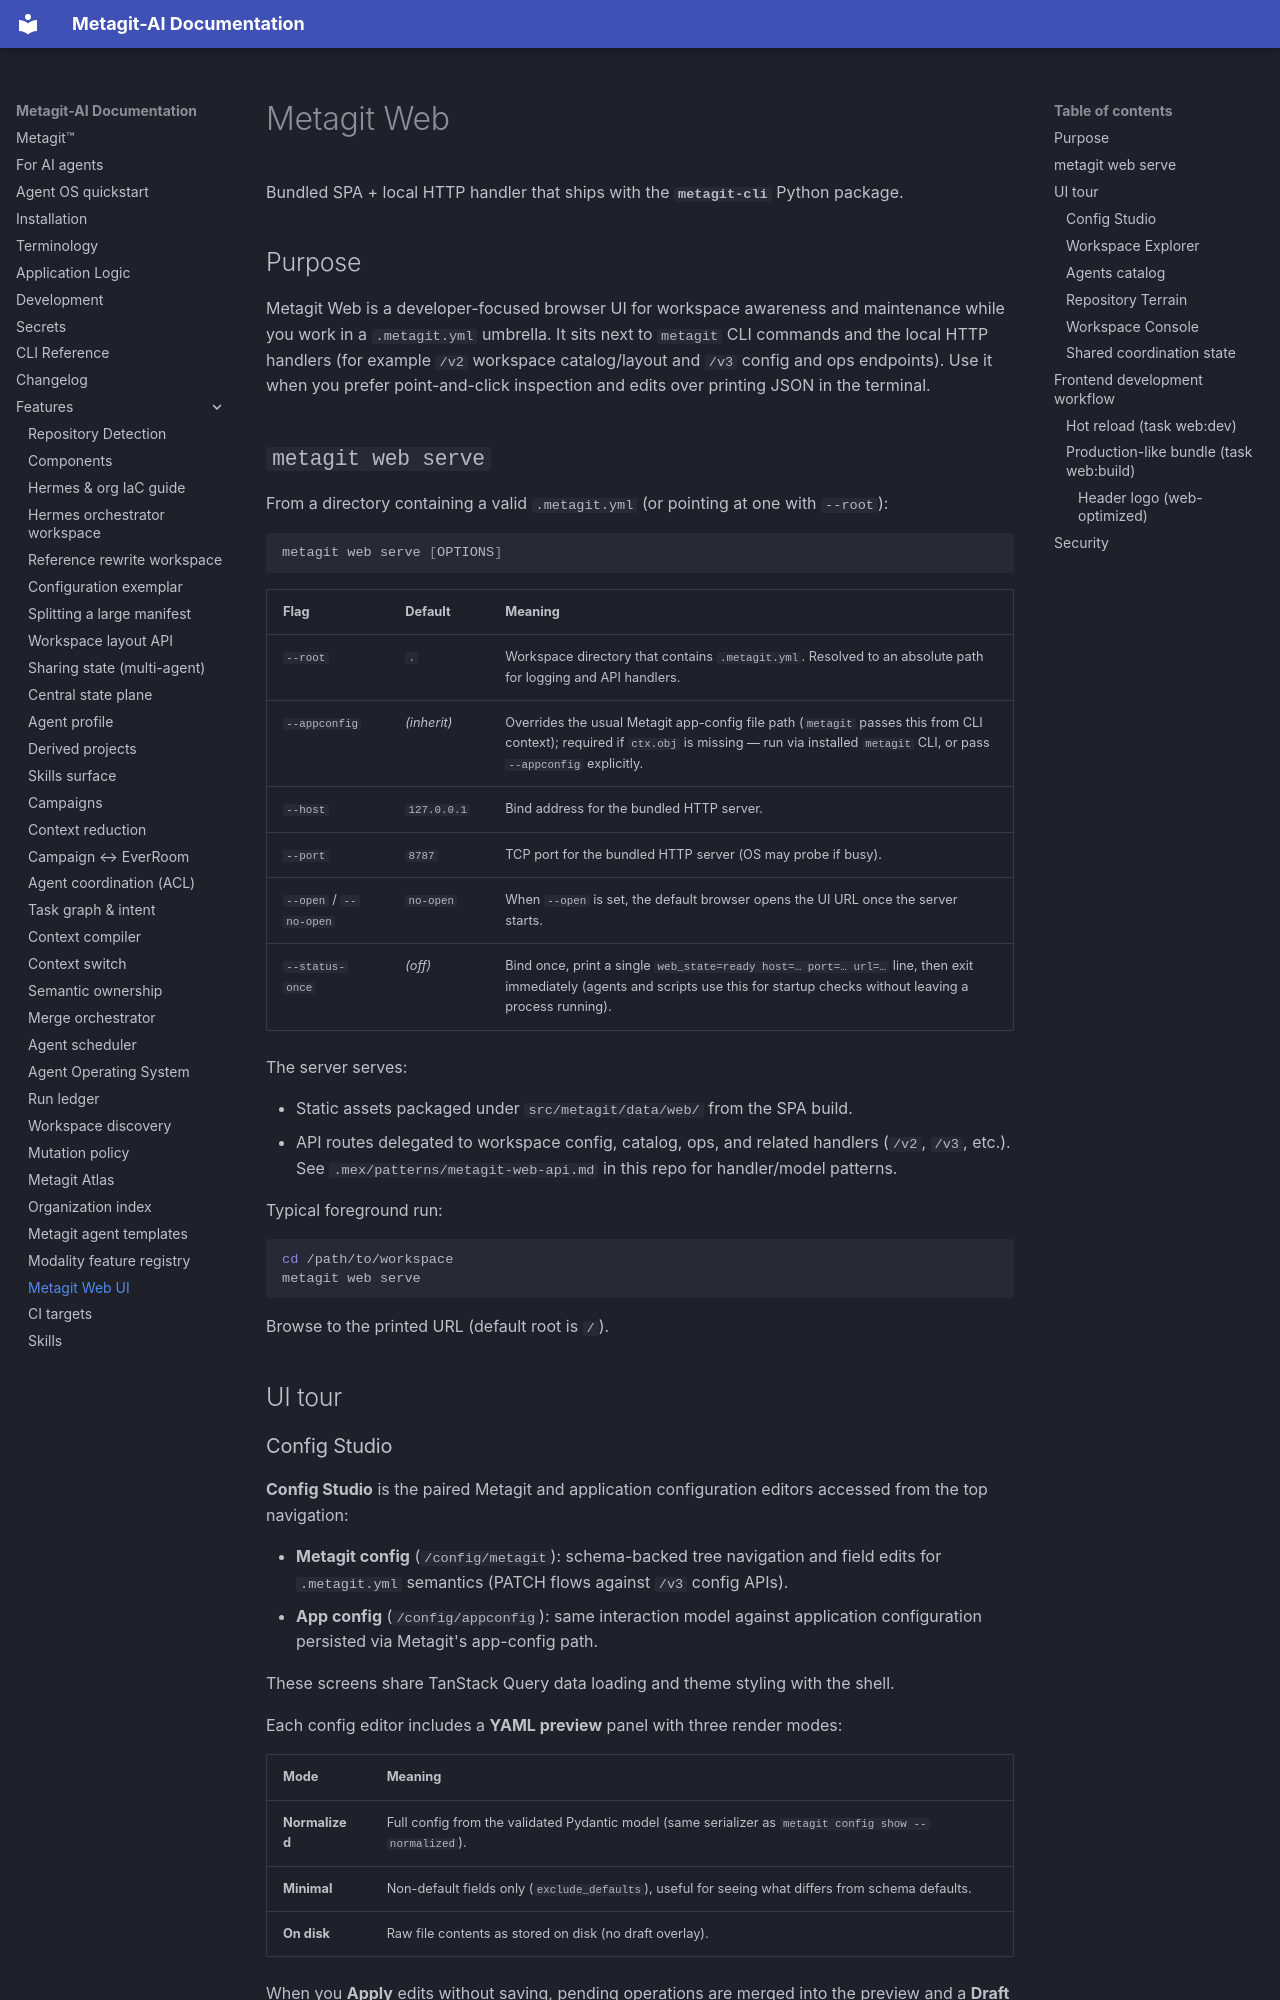

repository: metagit-ai/metagit-cli · page: reference/metagit-web/index.html · generator: mkdocs

# Metagit Web

Bundled SPA + local HTTP handler that ships with the **`metagit-cli`** Python package.

## Purpose

Metagit Web is a developer-focused browser UI for workspace awareness and maintenance
while you work in a `.metagit.yml` umbrella. It sits next to `metagit` CLI commands and
the local HTTP handlers (for example `/v2` workspace catalog/layout and `/v3` config
and ops endpoints). Use it when you prefer point-and-click inspection and edits over
printing JSON in the terminal.

## `metagit web serve`

From a directory containing a valid `.metagit.yml` (or pointing at one with `--root`):

```bash
metagit web serve [OPTIONS]
```

| Flag | Default | Meaning |
|------|---------|---------|
| `--root` | `.` | Workspace directory that contains `.metagit.yml`. Resolved to an absolute path for logging and API handlers. |
| `--appconfig` | *(inherit)* | Overrides the usual Metagit app-config file path (`metagit` passes this from CLI context); required if `ctx.obj` is missing — run via installed `metagit` CLI, or pass `--appconfig` explicitly. |
| `--host` | `127.0.0.1` | Bind address for the bundled HTTP server. |
| `--port` | `8787` | TCP port for the bundled HTTP server (OS may probe if busy). |
| `--open` / `--no-open` | `no-open` | When `--open` is set, the default browser opens the UI URL once the server starts. |
| `--status-once` | *(off)* | Bind once, print a single `web_state=ready host=… port=… url=…` line, then exit immediately (agents and scripts use this for startup checks without leaving a process running). |

The server serves:

- Static assets packaged under `src/metagit/data/web/` from the SPA build.
- API routes delegated to workspace config, catalog, ops, and related handlers (`/v2`, `/v3`, etc.). See `.mex/patterns/metagit-web-api.md` in this repo for handler/model patterns.

Typical foreground run:

```bash
cd /path/to/workspace
metagit web serve
```

Browse to the printed URL (default root is `/`).

## UI tour
